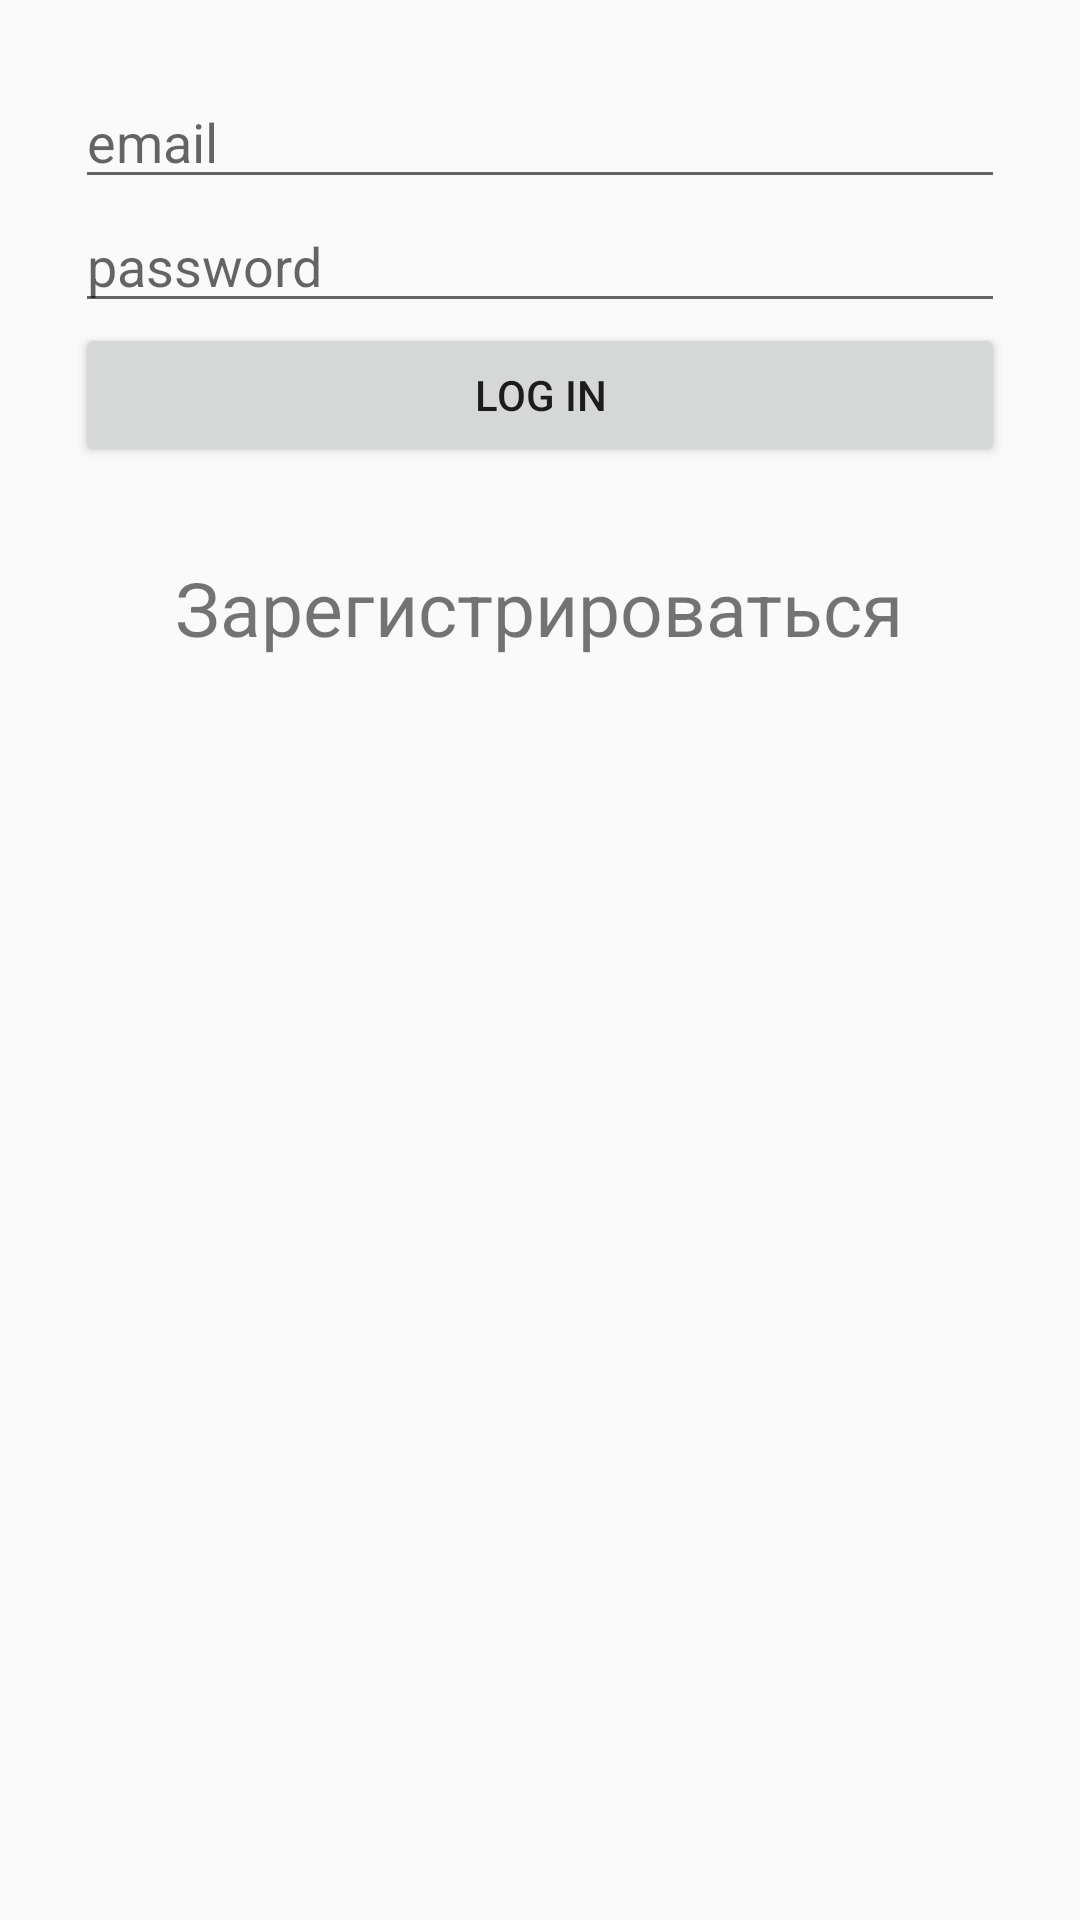

This screen was rendered from an Android layout file. Write that file and the resources it references.
<!-- AndroidManifest.xml: application theme AppTheme -->
<!-- res/layout/activity_authorization.xml -->
<?xml version="1.0" encoding="utf-8"?>
<android.support.constraint.ConstraintLayout xmlns:android="http://schemas.android.com/apk/res/android"
    xmlns:app="http://schemas.android.com/apk/res-auto"
    xmlns:tools="http://schemas.android.com/tools"
    android:layout_width="match_parent"
    android:layout_height="match_parent"
    tools:context=".Authorization">

    <LinearLayout
        android:id="@+id/linearLayout3"
        android:layout_width="match_parent"
        android:layout_height="wrap_content"
        android:orientation="vertical"
        android:padding="25dp"
        app:layout_constraintEnd_toEndOf="parent"
        app:layout_constraintStart_toStartOf="parent"
        app:layout_constraintTop_toTopOf="parent">


        <EditText
            android:id="@+id/edtEmail2"
            android:layout_width="match_parent"
            android:layout_height="wrap_content"
            android:layout_weight="1"
            android:ems="10"
            android:hint="email"
            android:inputType="textEmailAddress" />

        <EditText
            android:id="@+id/edtPass2"
            android:layout_width="match_parent"
            android:layout_height="wrap_content"
            android:layout_weight="1"
            android:ems="10"
            android:hint="password"
            android:inputType="textPassword" />

        <Button
            android:id="@+id/btnREG"
            android:layout_width="match_parent"
            android:layout_height="wrap_content"
            android:layout_weight="1"
            android:text="Log in" />

        <TextView
            android:id="@+id/edtRegistration"
            android:layout_width="wrap_content"
            android:layout_height="wrap_content"
            android:layout_gravity="center"
            android:layout_marginTop="30dp"
            android:text="Зарегистрироваться"
            android:textAlignment="center"
            android:textSize="25dp" />
    </LinearLayout>

    <ProgressBar
        android:id="@+id/Bar_auth"
        style="?android:attr/progressBarStyle"
        android:layout_width="wrap_content"
        android:layout_height="wrap_content"
        android:layout_marginStart="8dp"
        android:layout_marginTop="8dp"
        android:layout_marginEnd="8dp"
        android:layout_marginBottom="8dp"
        android:visibility="invisible"
        app:layout_constraintBottom_toBottomOf="parent"
        app:layout_constraintEnd_toEndOf="parent"
        app:layout_constraintStart_toStartOf="parent"
        app:layout_constraintTop_toTopOf="@+id/linearLayout3" />


</android.support.constraint.ConstraintLayout>
<!-- resources referenced by this layout -->
<resources>
  <style name="AppTheme" parent="Theme.AppCompat.Light.DarkActionBar">
          
          <item name="colorPrimary">@color/backForDialogsWindowItem</item>
          <item name="colorPrimaryDark">@color/backForDialogsWindowItem</item>
          <item name="colorAccent">@color/colorAccent</item>
      </style>
  <color name="backForDialogsWindowItem">#3A3A3A</color>
  <color name="colorAccent">#FFFFFF</color>
</resources>
